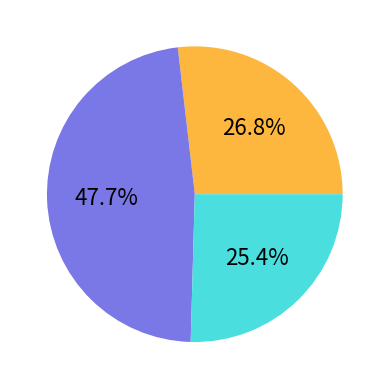

Recreate this plot in Python. (Note: this script raises an exception after producing the figure.)
import matplotlib.pyplot as plt
import numpy as np

font=16
btree = np.array([30560,
54330,
28970])

analy=np.array([232190,
142350,
35090])
# labels=['Compute','IX-Cache','Pattern Controller']
colour=['#fdb73e','#7a77e6','#4adede']
plt.pie(btree, autopct='%1.1f%%',colors=colour,textprops={'fontsize': font})
plt.savefig('Plots/pdfs/energy_btree.pdf')
plt.show()